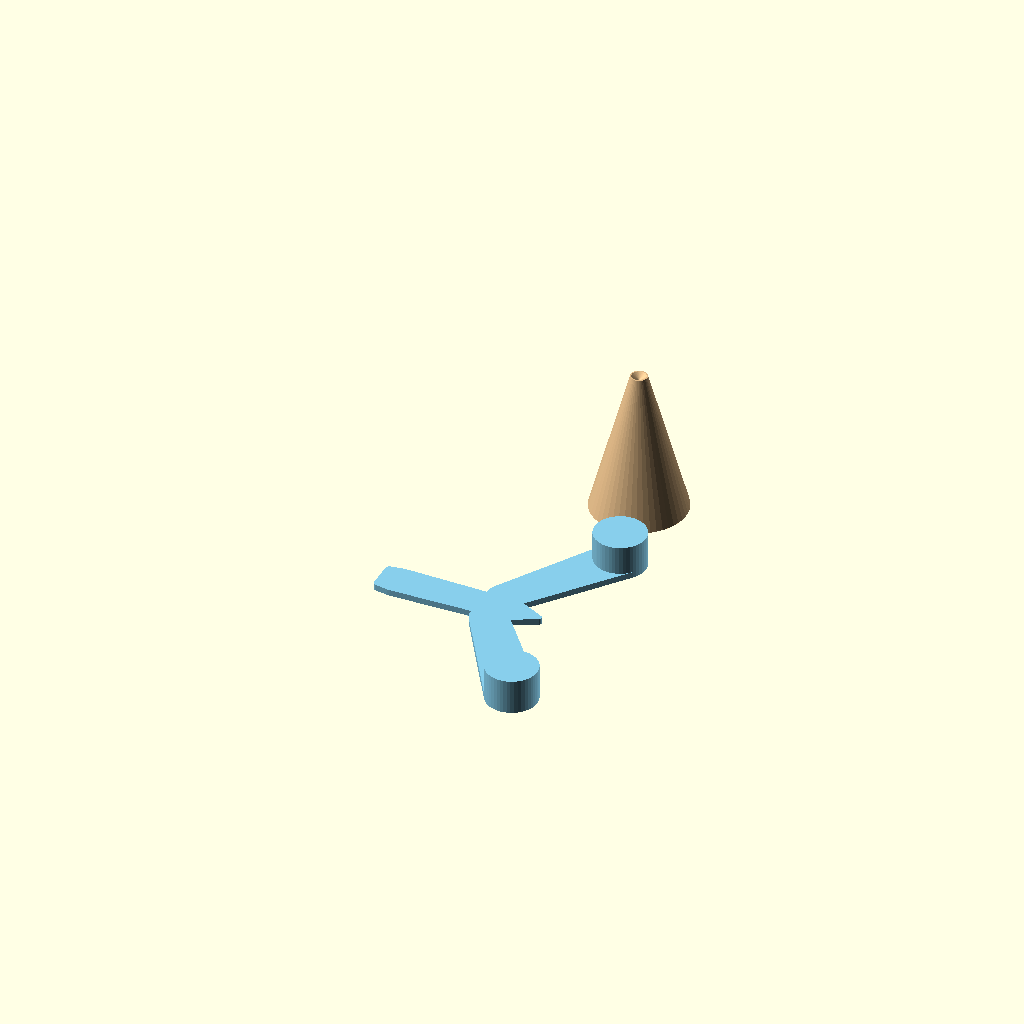
Cell 1: rendered with the file's own defaults.
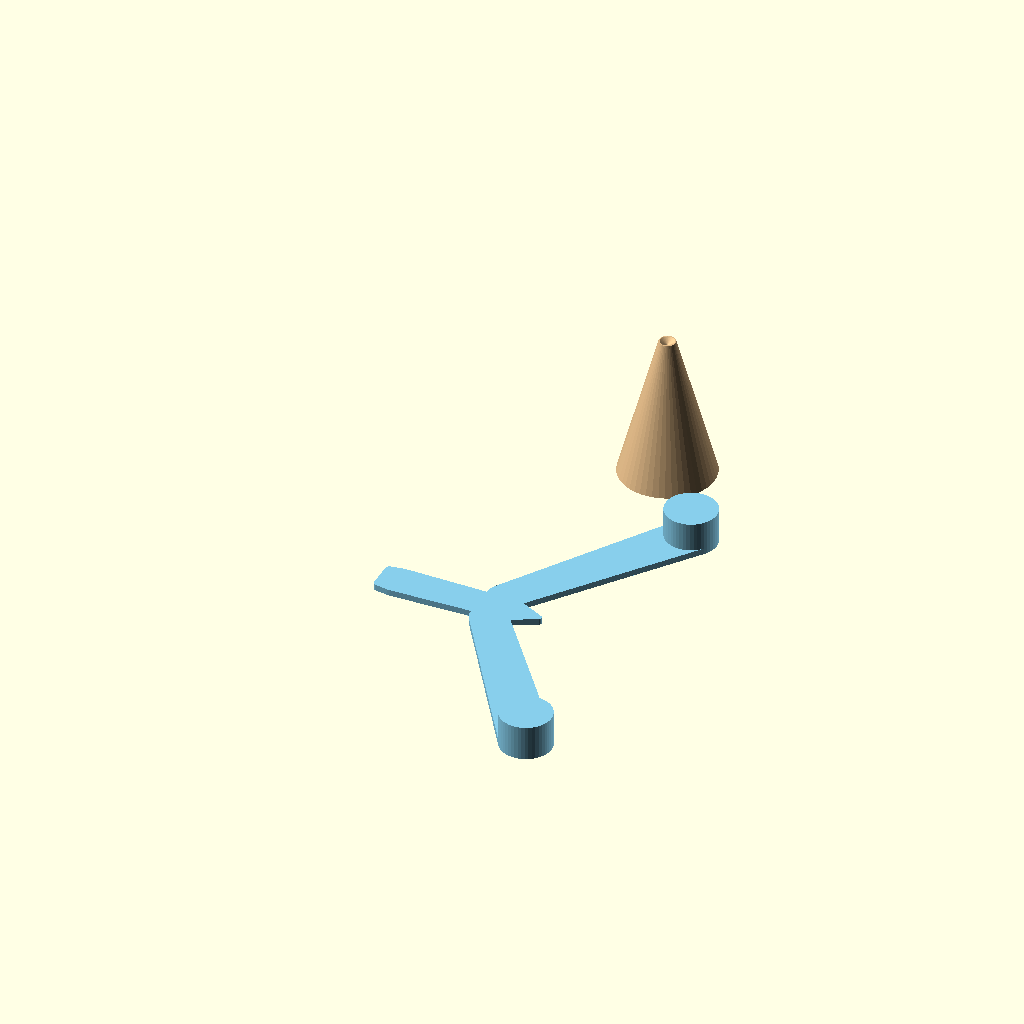
Cell 2: wingspan = 200 (everything else at default).
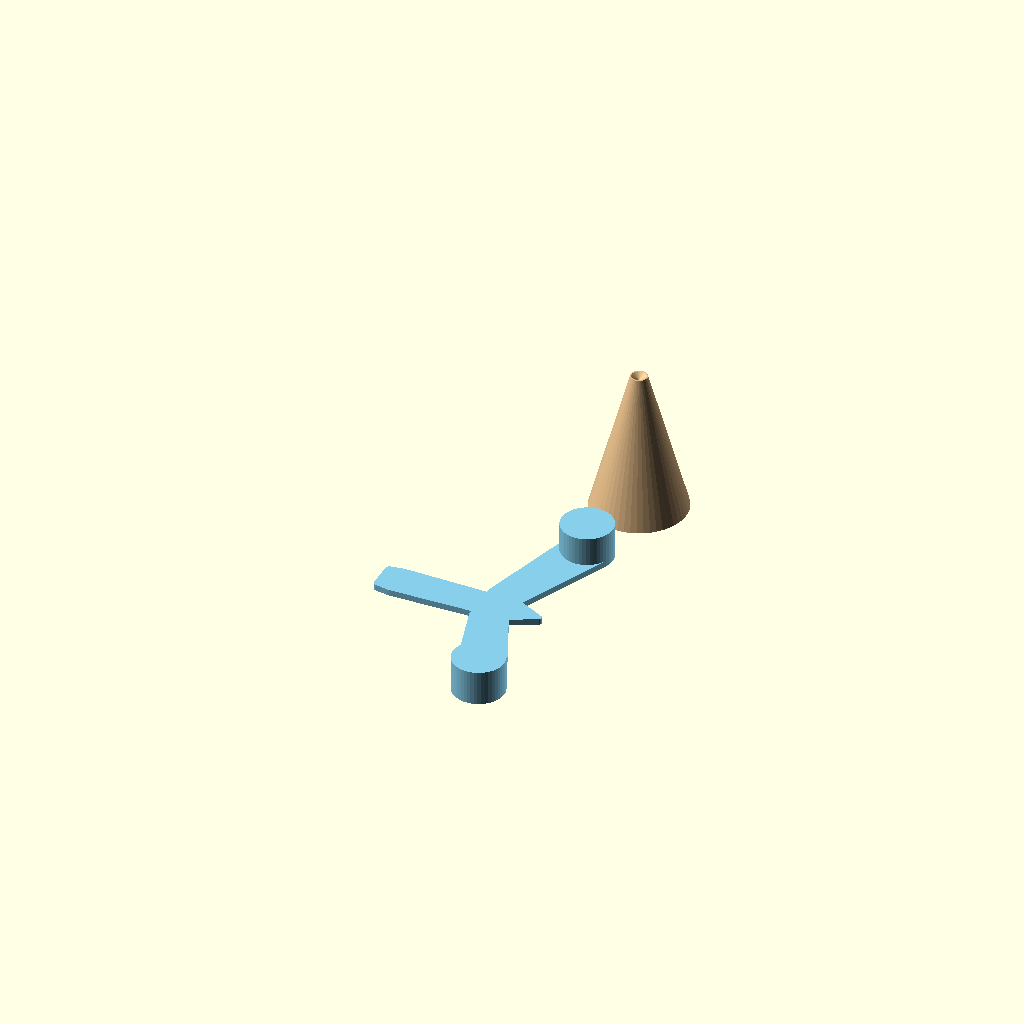
Cell 3 — sweep_angle set to 20, the other parameters unchanged.
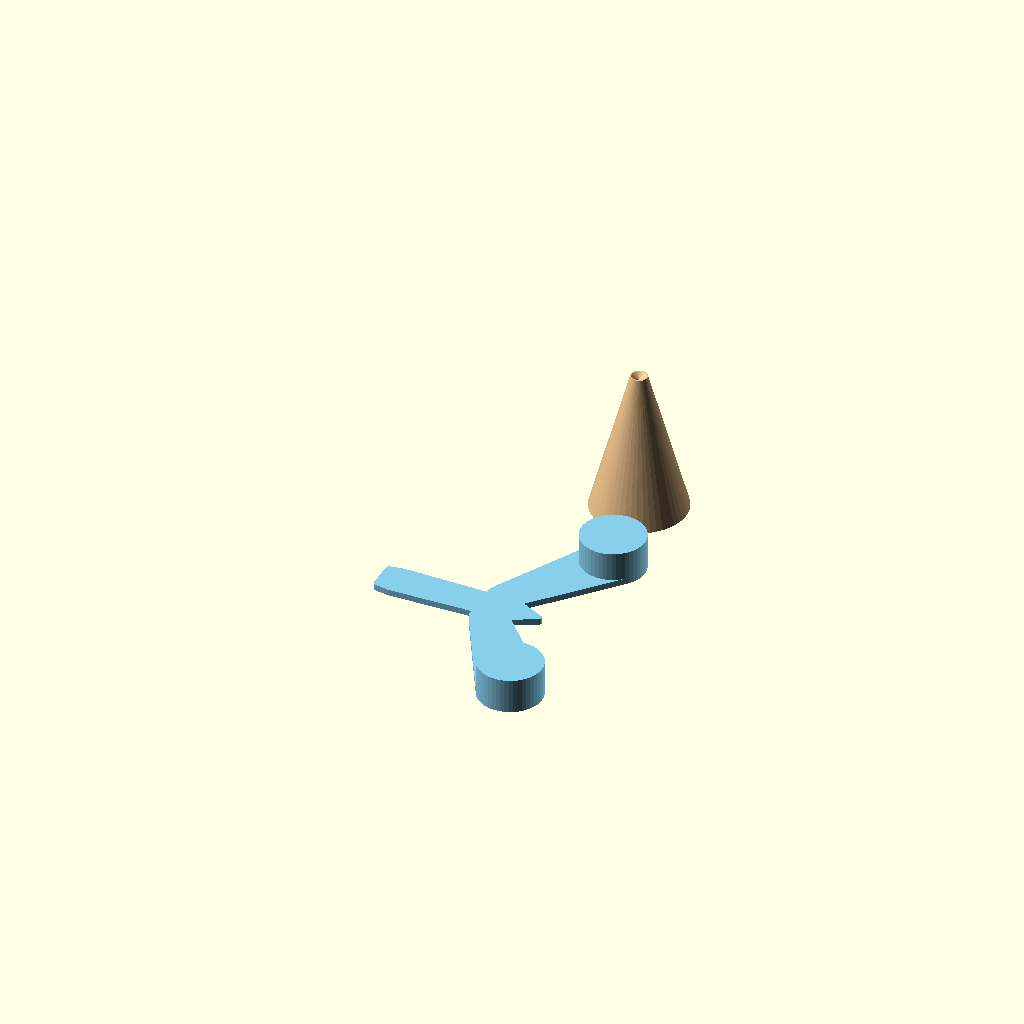
Cell 4: pocket_diameter = 26 (everything else at default).
All cells are drawn from one camera (rotation 55°, 0°, 25°, orthographic, colour scheme Cornfield), so only the parameter changes between them.
OpenSCAD source file designs/balancing_bird.scad:
// @name Balancing Bird
// @description Center-of-mass toy: a bird that balances on its beak tip, plus a cone stand to perch it on.
// @tags toy, physics, balance, bird, educational
//
// The classic balancing-bird toy. The bird is a flat plate with
// forward-swept wings; heavy wingtip bosses hang BELOW beak level and
// ahead of the beak, pulling the center of mass to a point directly
// under the beak tip. Resting the beak in the stand's dimple, the bird
// hangs pendulum-stable because its center of mass sits below the
// support point.
//
// The bird is modeled in its balance frame: BEAK TIP AT THE ORIGIN,
// +x forward, z up. Balance is verified on the rendered mesh with
// scripts/check_stl.js (volume centroid, uniform-density assumption -
// valid for a solid single-material print):
//
//   BALANCE REQUIREMENT (assert-style, checked on the exported mesh):
//     |centroid.x| <= 1.5  &&  |centroid.y| <= 1.5  &&  centroid.z < 0
//   VERIFIED at the defaults below (weight_mode="solid",
//   wingspan=140, sweep_angle=35, body_length=80, plate_thickness=3,
//   pocket_diameter=20, tip_drop=14):
//     centroid = [-0.42, 0.00, -2.87] mm, volume = 26631 mm^3
//   i.e. the center of mass sits 0.4mm behind and 2.9mm BELOW the beak
//   tip contact point - pendulum-stable. If you change bird parameters,
//   re-render and re-check the centroid (uniform density assumed).
//
// Wingtip weights: weight_mode="solid" prints solid PLA bosses sized
// to balance on their own. weight_mode="coin" opens a pocket in each
// boss (facing DOWN in use, facing UP on the print bed) for coins -
// with EMPTY pockets the centroid measures [-3.29, 0.00, -1.22] (tail
// heavy): coin mode balances once coins are inserted (coin mass sits
// low and forward of the beak, which restores and deepens stability).
//
// Printing: the bird prints FLAT ON ITS BACK - its top surface is one
// flat plane (plate top, boss tops flush), so flipped upside-down the
// whole silhouette rests on the bed and the wingtip bosses are plain
// vertical cylinders growing upward. No supports, no bridges; coin
// pockets print as upward-facing blind holes. The stand prints upright
// on its base (wall angle ~74 degrees from horizontal, dimple faces up).

/* [Bird] */
// Wingtip-to-wingtip span (mm)
wingspan = 140; // [100:10:200]

// Forward wing sweep, degrees from straight-sideways
sweep_angle = 35; // [20:1:45]

// Beak tip to tail length (mm)
body_length = 80; // [60:5:110]

// Plate thickness (mm)
plate_thickness = 3; // [2:0.5:5]

/* [Wingtip Weights] */
// Solid printed tips, or open pockets for coins
weight_mode = "solid"; // ["solid", "coin"]

// Weight pocket diameter (mm) - also sets boss size (pocket + 5mm wall). 20 fits most small coins.
pocket_diameter = 20; // [14:1:26]

// Pocket depth for coins (mm)
pocket_depth = 8; // [4:1:12]

// How far the wingtip bosses hang below beak level (mm)
tip_drop = 14; // [8:2:24]

/* [Stand] */
// Cone stand height (mm)
stand_height = 70; // [50:5:100]

// Cone stand base diameter (mm)
stand_base = 46; // [36:2:60]

/* [Display] */
// What to show
_display_mode = "all"; // ["all", "bird", "stand", "balanced"]

/* [Advanced] */
$fn = 48;

// ---- Derived geometry (balance frame: beak tip at origin) ----

_t = plate_thickness;
_half = wingspan / 2;
_wall = 2.5;
_boss_d = pocket_diameter + 2 * _wall;

// Silhouette anchors (tuned together with the defaults above so the
// centroid lands under the beak tip - see VERIFIED comment)
_beak_tip_r = 1.5;
_head_c = [-16, 0];   _head_r = 8;
_sh_x = 22;           _sh_y = 9;    _sh_r = 9;   // wing shoulder
_tail_r = 9;
_tail_c = [-body_length + _tail_r, 0];

// Wingtip boss centers: outer edge of the boss defines the wingspan
_tip_y = _half - _boss_d / 2;
_tip_x = -_sh_x + (_tip_y - _sh_y) * tan(sweep_angle);

// Display gap between bird and stand in "balanced" mode
_eps = 0.3;

assert(_tip_y > _sh_y + 5,
    str("Wingspan ", wingspan, " too small for pocket_diameter ", pocket_diameter));
assert(pocket_depth <= tip_drop + _t - 1.5,
    str("pocket_depth ", pocket_depth, " leaves <1.5mm floor; increase tip_drop"));
assert(tip_drop < stand_height - 10,
    str("tip_drop ", tip_drop, " too large: wingtips would hit the table before the beak reaches the stand"));
assert(body_length > _sh_x + _sh_r + _tail_r + 5,
    "body_length too short for the wing shoulder");

// ---- Bird ----

module _silhouette_2d() {
    // beak + head
    hull() {
        translate([-_beak_tip_r, 0]) circle(_beak_tip_r); // tip reaches x=0
        translate(_head_c) circle(_head_r);
    }
    // body: head to tail teardrop
    hull() {
        translate(_head_c) circle(_head_r);
        translate(_tail_c) circle(_tail_r);
    }
    // tail fan
    hull() {
        translate(_tail_c) circle(_tail_r);
        translate([-body_length + 2, -6]) circle(2);
        translate([-body_length + 2, 6]) circle(2);
    }
    // forward-swept wings
    for (s = [-1, 1]) hull() {
        translate([-_sh_x, s * _sh_y]) circle(_sh_r);
        translate([_tip_x, s * _tip_y]) circle(_boss_d / 2);
    }
}

// The bird in its balance frame: beak tip at [0,0,0], plate on z[0,t],
// wingtip bosses hanging down to z = -tip_drop.
module bird_balance() {
    difference() {
        union() {
            linear_extrude(height = _t) _silhouette_2d();
            for (s = [-1, 1])
                translate([_tip_x, s * _tip_y, -tip_drop])
                    cylinder(d = _boss_d, h = tip_drop + _t);
        }
        if (weight_mode == "coin")
            for (s = [-1, 1])
                translate([_tip_x, s * _tip_y, -tip_drop - 0.1])
                    cylinder(d = pocket_diameter, h = pocket_depth + 0.1);
    }
}

// Print pose: flipped onto its flat back, everything on the plate
module bird_print() {
    translate([0, 0, _t]) rotate([180, 0, 0]) bird_balance();
}

// ---- Stand ----

// Cone stand, base on z=0, beak dimple in the top face
module stand() {
    difference() {
        cylinder(d1 = stand_base, d2 = 8, h = stand_height);
        // conical dimple, overshooting the top face
        translate([0, 0, stand_height - 2.5])
            cylinder(d1 = 0, d2 = 7.3, h = 2.6);
    }
}

// ---- Display ----

// Accessor for the verification harness
function bird_tip_drop() = tip_drop;

if (_display_mode == "all") {
    color("SkyBlue") bird_print();
    color("BurlyWood")
        translate([0, _half + stand_base / 2 + 10, 0]) stand();
} else if (_display_mode == "bird") {
    color("SkyBlue") bird_print();
} else if (_display_mode == "stand") {
    color("BurlyWood") stand();
} else if (_display_mode == "balanced") {
    // Beak tip at the origin; stand rim a display-epsilon below it.
    // The bird touches the stand only (conceptually) at the beak point.
    color("SkyBlue") bird_balance();
    color("BurlyWood") translate([0, 0, -stand_height - _eps]) stand();
}
Customizer parameters (derived from the source; name, type, default, range or options):
wingspan: number, default 140, range 100 to 200, step 10
sweep_angle: number, default 35, range 20 to 45, step 1
body_length: number, default 80, range 60 to 110, step 5
plate_thickness: number, default 3, range 2 to 5, step 0.5
weight_mode: string, default "solid", options "solid", "coin"
pocket_diameter: number, default 20, range 14 to 26, step 1
pocket_depth: number, default 8, range 4 to 12, step 1
tip_drop: number, default 14, range 8 to 24, step 2
stand_height: number, default 70, range 50 to 100, step 5
stand_base: number, default 46, range 36 to 60, step 2
_display_mode: string, default "all", options "all", "bird", "stand", "balanced"
_wall: number, default 2.5
_beak_tip_r: number, default 1.5
_tail_r: number, default 9
_eps: number, default 0.3
